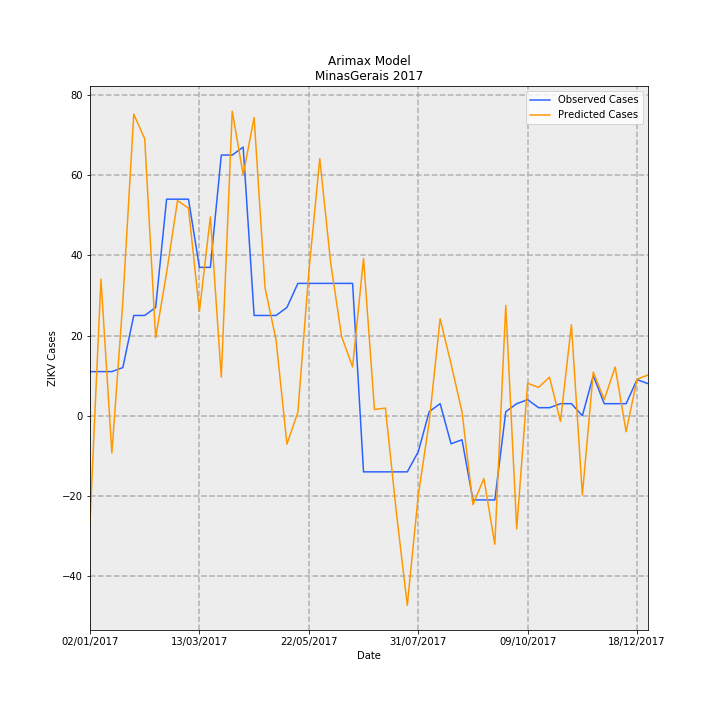

Source data for this figure (header and first rows):
Date, predictions_incidence, observed_incidence, Predicted Cases, Observed Cases, error
02/01/2017, -0.126, 0.05208, -26.61, 11.0, 37.61
09/01/2017, 0.1612, 0.05208, 34.05, 11.0, -23.05
16/01/2017, -0.04394, 0.05208, -9.28, 11.0, 20.28
23/01/2017, 0.1344, 0.05682, 28.38, 12, -16.38
30/01/2017, 0.3561, 0.1184, 75.2, 25, -50.2
06/02/2017, 0.3271, 0.1184, 69.07, 25, -44.07
13/02/2017, 0.09209, 0.1278, 19.45, 27.0, 7.551
20/02/2017, 0.1687, 0.2557, 35.64, 54.0, 18.36
27/02/2017, 0.254, 0.2557, 53.64, 54.0, 0.357
06/03/2017, 0.2451, 0.2557, 51.77, 54.0, 2.229
13/03/2017, 0.1231, 0.1752, 26.01, 37, 10.99
20/03/2017, 0.2348, 0.1752, 49.59, 37, -12.59
27/03/2017, 0.04563, 0.3078, 9.636, 65.0, 55.36
03/04/2017, 0.3597, 0.3078, 75.96, 65.0, -10.96
10/04/2017, 0.2846, 0.3172, 60.1, 67.0, 6.896
17/04/2017, 0.3521, 0.1184, 74.36, 25, -49.36
24/04/2017, 0.1509, 0.1184, 31.88, 25, -6.877
01/05/2017, 0.0899, 0.1184, 18.99, 25, 6.014
08/05/2017, -0.03355, 0.1278, -7.085, 27.0, 34.08
15/05/2017, 0.004176, 0.1563, 0.8819, 33.0, 32.12
22/05/2017, 0.1695, 0.1563, 35.8, 33.0, -2.799
29/05/2017, 0.3036, 0.1563, 64.11, 33.0, -31.11
05/06/2017, 0.1801, 0.1563, 38.05, 33.0, -5.045
12/06/2017, 0.09333, 0.1563, 19.71, 33.0, 13.29
19/06/2017, 0.05769, 0.1563, 12.18, 33.0, 20.82
26/06/2017, 0.1857, -0.06629, 39.22, -14.0, -53.22
03/07/2017, 0.007377, -0.06629, 1.558, -14.0, -15.56
10/07/2017, 0.008997, -0.06629, 1.9, -14.0, -15.9
17/07/2017, -0.1141, -0.06629, -24.1, -14.0, 10.1
24/07/2017, -0.2239, -0.06629, -47.28, -14.0, 33.28
31/07/2017, -0.09429, -0.04261, -19.91, -9, 10.91
07/08/2017, -0.007484, 0.004735, -1.581, 1, 2.581
14/08/2017, 0.1145, 0.0142, 24.19, 3, -21.19
21/08/2017, 0.06114, -0.03314, 12.91, -7.0, -19.91
28/08/2017, 0.004605, -0.02841, 0.9725, -6, -6.972
04/09/2017, -0.105, -0.09943, -22.17, -21.0, 1.175
11/09/2017, -0.07429, -0.09943, -15.69, -21.0, -5.311
18/09/2017, -0.1519, -0.09943, -32.07, -21.0, 11.07
25/09/2017, 0.1302, 0.004735, 27.5, 1, -26.5
02/10/2017, -0.1336, 0.0142, -28.22, 3, 31.22
09/10/2017, 0.03827, 0.01894, 8.081, 4, -4.081
16/10/2017, 0.03346, 0.00947, 7.067, 2, -5.067
23/10/2017, 0.04548, 0.00947, 9.606, 2, -7.606
30/10/2017, -0.00669, 0.0142, -1.413, 3, 4.413
06/11/2017, 0.1075, 0.0142, 22.7, 3, -19.7
13/11/2017, -0.09347, 0.0, -19.74, 0.0, 19.74
20/11/2017, 0.05153, 0.04735, 10.88, 10, -0.8836
27/11/2017, 0.01894, 0.0142, 4.001, 3, -1.001
04/12/2017, 0.05756, 0.0142, 12.16, 3, -9.157
11/12/2017, -0.01893, 0.0142, -3.999, 3, 6.999
18/12/2017, 0.04315, 0.04261, 9.112, 9, -0.1125
25/12/2017, 0.04812, 0.03788, 10.16, 8, -2.162
